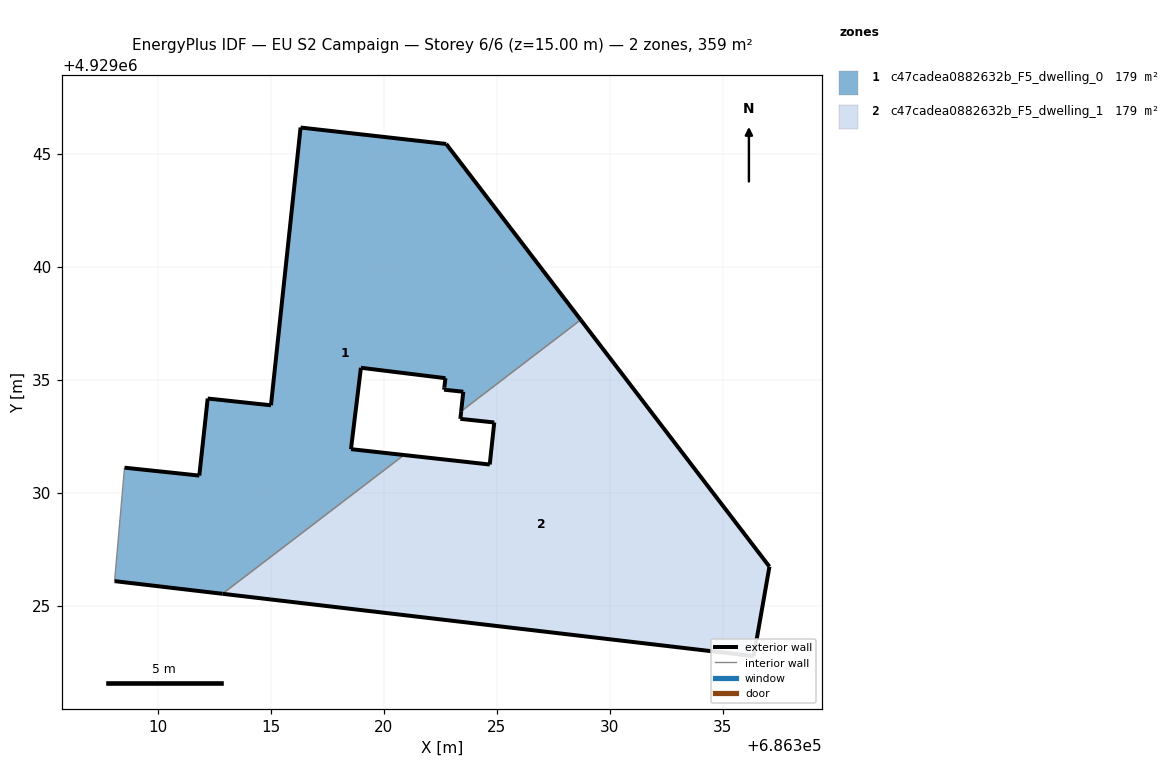
=== STOREY PLAN SPEC (per zone: floor XY polygon, exterior-wall plan segments, windows/doors) ===
zone 1: c47cadea0882632b_F5_dwelling_0  (179.3 m²)
  floor: (686323.43, 4929033.60) (686328.71, 4929037.64) (686322.76, 4929045.43) (686316.32, 4929046.15) (686315.01, 4929033.86) (686312.21, 4929034.16) (686311.84, 4929030.75) (686308.53, 4929031.10) (686308.09, 4929026.08) (686312.86, 4929025.52) (686320.89, 4929031.66) (686318.55, 4929031.92) (686318.99, 4929035.52) (686322.73, 4929035.06) (686322.68, 4929034.65) (686322.67, 4929034.55) (686323.52, 4929034.46)
  exterior wall: (686308.53, 4929031.10) – (686311.84, 4929030.75)  [3.3 m]
  exterior wall: (686311.84, 4929030.75) – (686312.21, 4929034.16)  [3.4 m]
  exterior wall: (686312.21, 4929034.16) – (686315.01, 4929033.86)  [2.8 m]
  exterior wall: (686315.01, 4929033.86) – (686316.32, 4929046.15)  [12.4 m]
  exterior wall: (686316.32, 4929046.15) – (686322.76, 4929045.43)  [6.5 m]
  exterior wall: (686322.76, 4929045.43) – (686328.71, 4929037.64)  [9.8 m]
  exterior wall: (686323.43, 4929033.60) – (686323.52, 4929034.46)  [0.9 m]
  exterior wall: (686323.52, 4929034.46) – (686322.67, 4929034.55)  [0.9 m]
  exterior wall: (686322.67, 4929034.55) – (686322.68, 4929034.65)  [0.1 m]
  exterior wall: (686322.68, 4929034.65) – (686322.73, 4929035.06)  [0.4 m]
  exterior wall: (686322.73, 4929035.06) – (686318.99, 4929035.52)  [3.8 m]
  exterior wall: (686318.99, 4929035.52) – (686318.55, 4929031.92)  [3.6 m]
  exterior wall: (686318.55, 4929031.92) – (686320.89, 4929031.66)  [2.4 m]
  exterior wall: (686312.86, 4929025.52) – (686308.09, 4929026.08)  [4.8 m]
  interior walls: 3
zone 2: c47cadea0882632b_F5_dwelling_1  (179.3 m²)
  floor: (686336.37, 4929022.76) (686337.07, 4929026.72) (686328.71, 4929037.64) (686323.43, 4929033.60) (686323.39, 4929033.26) (686324.89, 4929033.10) (686324.69, 4929031.24) (686320.89, 4929031.66) (686312.86, 4929025.52)
  exterior wall: (686320.89, 4929031.66) – (686324.69, 4929031.24)  [3.8 m]
  exterior wall: (686324.69, 4929031.24) – (686324.89, 4929033.10)  [1.9 m]
  exterior wall: (686324.89, 4929033.10) – (686323.39, 4929033.26)  [1.5 m]
  exterior wall: (686323.39, 4929033.26) – (686323.43, 4929033.60)  [0.3 m]
  exterior wall: (686328.71, 4929037.64) – (686337.07, 4929026.72)  [13.7 m]
  exterior wall: (686337.07, 4929026.72) – (686336.37, 4929022.76)  [4.0 m]
  exterior wall: (686336.37, 4929022.76) – (686312.86, 4929025.52)  [23.7 m]
  interior walls: 2

=== DERIVED (storey summary) ===
Building: EU S2 Campaign
Storey: 6 of 6  (floor level z = 15.00 m)
Storey gross floor area: 358.6 m²
Zones on this storey: 2
  - c47cadea0882632b_F5_dwelling_0: floor 179.3 m²; exterior wall 55.0 m (165.0 m²); WWR 0.0%
  - c47cadea0882632b_F5_dwelling_1: floor 179.3 m²; exterior wall 49.0 m (146.9 m²); WWR 0.0%
Zone adjacency (shared interzone walls):
  - c47cadea0882632b_F5_dwelling_0 ↔ c47cadea0882632b_F5_dwelling_1